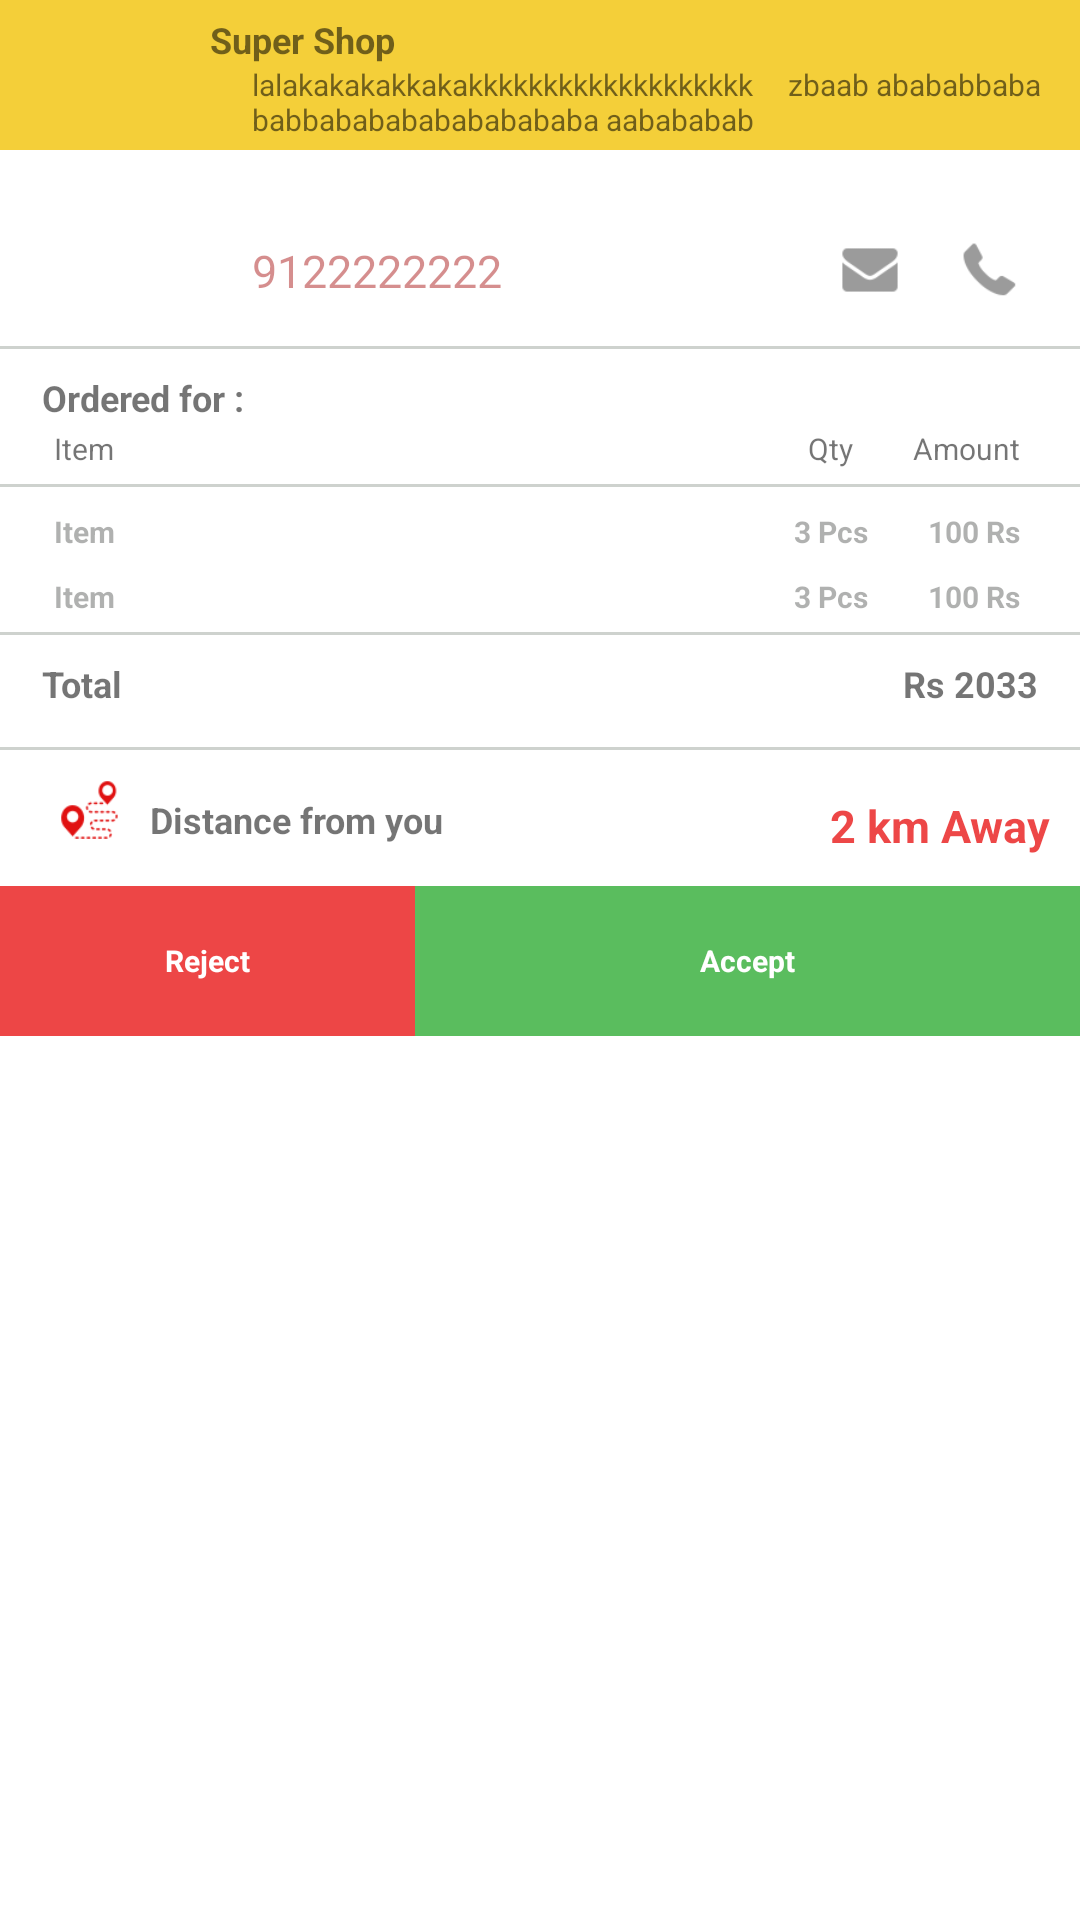

Produce the Android XML layout that renders to this screen, including the resource entries it uses.
<!-- AndroidManifest.xml: application theme AppTheme -->
<!-- res/layout/confirmation_pop_up.xml -->
<?xml version="1.0" encoding="utf-8"?>
<LinearLayout xmlns:android="http://schemas.android.com/apk/res/android"
    android:layout_width="match_parent"
    android:layout_height="wrap_content"
    android:background="@drawable/confirmationbg"
    android:orientation="vertical">

    <LinearLayout
        android:layout_width="match_parent"
        android:layout_height="wrap_content">

        <ImageView
            android:layout_marginTop="10dp"
            android:layout_width="60dp"
            android:layout_height="60dp"
            android:src="@drawable/logo_new"  />

        <LinearLayout
            android:layout_width="match_parent"
            android:layout_height="match_parent"
            android:orientation="vertical">

            <TextView
                android:layout_width="wrap_content"
                android:layout_height="wrap_content"
                android:layout_marginLeft="10dp"
                android:layout_marginTop="5dp"
                android:text="Super Shop"
                android:textSize="12sp"
                android:textStyle="bold" />

            <LinearLayout
                android:layout_width="match_parent"
                android:layout_height="wrap_content"
                android:layout_marginLeft="10dp">

                <ImageView
                    android:layout_width="10dp"
                    android:layout_height="10dp"
                    android:layout_marginTop="4dp"
                    android:src="@mipmap/loca" />

                <TextView
                    android:layout_width="wrap_content"
                    android:layout_height="wrap_content"
                    android:layout_marginLeft="4dp"
                    android:text="lalakakakakkakakkkkkkkkkkkkkkkkkkk     zbaab abababbaba   babbababababababababa aabababab"
                    android:textSize="10sp"
                    android:textStyle="normal" />

            </LinearLayout>
        </LinearLayout>


    </LinearLayout>

    <RelativeLayout
        android:layout_width="match_parent"
        android:layout_height="wrap_content"
        android:layout_marginLeft="80dp"
        android:paddingTop="10dp">

        <TextView
            android:layout_width="wrap_content"
            android:layout_height="wrap_content"
            android:layout_marginLeft="4dp"
            android:text="9122222222"
            android:textColor="@color/ltbrwn"
            android:textSize="15sp"
            android:textStyle="normal" />


        <ImageView
            android:layout_width="20dp"
            android:layout_height="20dp"
            android:layout_marginRight="20dp"
            android:layout_toLeftOf="@+id/mobIV"
            android:src="@mipmap/sms" />

        <ImageView
            android:id="@+id/mobIV"
            android:layout_width="20dp"
            android:layout_height="20dp"
            android:layout_alignParentRight="true"
            android:layout_marginRight="20dp"
            android:src="@mipmap/call" />


    </RelativeLayout>

    <View
        android:layout_width="wrap_content"
        android:layout_height="1dp"
        android:layout_marginTop="15dp"
        android:background="@color/view" />


    <LinearLayout
        android:layout_width="match_parent"
        android:layout_height="wrap_content"
        android:orientation="vertical"
        android:paddingLeft="10dp">

        <TextView
            android:layout_width="wrap_content"
            android:layout_height="wrap_content"
            android:layout_marginLeft="4dp"
            android:layout_marginTop="8dp"
            android:text="Ordered for :"
            android:textSize="12sp"
            android:textStyle="bold" />

        <RelativeLayout
            android:layout_width="match_parent"
            android:layout_height="wrap_content"

            android:layout_marginLeft="4dp"
            android:layout_marginTop="2dp">

            <TextView
                android:layout_width="wrap_content"
                android:layout_height="wrap_content"
                android:layout_marginLeft="4dp"
                android:text="Item"
                android:textSize="10sp"
                android:textStyle="normal" />

            <TextView
                android:id="@+id/prdctname"
                android:layout_width="wrap_content"
                android:layout_height="wrap_content"
                android:layout_marginRight="20dp"
                android:layout_toLeftOf="@+id/amtTv"
                android:text="Qty"
                android:textSize="10sp"
                android:textStyle="normal" />

            <TextView
                android:id="@+id/amtTv"

                android:layout_width="wrap_content"
                android:layout_height="wrap_content"
                android:layout_alignParentRight="true"
                android:layout_marginRight="20dp"
                android:text="Amount"
                android:textSize="10sp"
                android:textStyle="normal" />


        </RelativeLayout>

    </LinearLayout>

    <View
        android:layout_width="wrap_content"
        android:layout_height="1dp"
        android:layout_marginTop="5dp"
        android:background="@color/view" />

    <RelativeLayout
        android:layout_width="match_parent"
        android:layout_height="wrap_content"

        android:layout_marginLeft="4dp"
        android:layout_marginTop="8dp">

        <TextView
            android:layout_width="wrap_content"
            android:layout_height="wrap_content"
            android:layout_marginLeft="14dp"
            android:text="Item"
            android:textColor="@color/lighBlk"
            android:textSize="10sp"
            android:textStyle="bold" />

        <TextView
            android:id="@+id/qntyTv"
            android:layout_width="wrap_content"
            android:layout_height="wrap_content"
            android:layout_marginRight="20dp"
            android:layout_toLeftOf="@+id/cosdtTv"
            android:text="3 Pcs"
            android:textColor="@color/lighBlk"
            android:textSize="10sp"
            android:textStyle="bold" />

        <TextView
            android:id="@+id/cosdtTv"

            android:layout_width="wrap_content"
            android:layout_height="wrap_content"
            android:layout_alignParentRight="true"
            android:layout_marginRight="20dp"
            android:text="100 Rs"
            android:textColor="@color/lighBlk"
            android:textSize="10sp"
            android:textStyle="bold" />


    </RelativeLayout>

    <RelativeLayout
        android:layout_width="match_parent"
        android:layout_height="wrap_content"

        android:layout_marginLeft="4dp"
        android:layout_marginTop="8dp">

        <TextView
            android:layout_width="wrap_content"
            android:layout_height="wrap_content"
            android:layout_marginLeft="14dp"
            android:text="Item"
            android:textColor="@color/lighBlk"
            android:textSize="10sp"
            android:textStyle="bold" />

        <TextView
            android:id="@+id/qntyTv2"
            android:layout_width="wrap_content"
            android:layout_height="wrap_content"
            android:layout_marginRight="20dp"
            android:layout_toLeftOf="@+id/cosdtTv2"
            android:text="3 Pcs"
            android:textColor="@color/lighBlk"
            android:textSize="10sp"
            android:textStyle="bold" />

        <TextView
            android:id="@+id/cosdtTv2"

            android:layout_width="wrap_content"
            android:layout_height="wrap_content"
            android:layout_alignParentRight="true"
            android:layout_marginRight="20dp"
            android:text="100 Rs"
            android:textColor="@color/lighBlk"
            android:textSize="10sp"
            android:textStyle="bold" />


    </RelativeLayout>

    <View
        android:layout_width="wrap_content"
        android:layout_height="1dp"
        android:layout_marginTop="5dp"
        android:background="@color/view" />

    <RelativeLayout
        android:layout_width="match_parent"
        android:layout_height="wrap_content"
        android:layout_marginBottom="8dp"
        android:layout_marginTop="8dp">

        <TextView
            android:layout_width="wrap_content"
            android:layout_height="wrap_content"
            android:layout_marginLeft="14dp"

            android:text="Total"
            android:textSize="12sp"
            android:textStyle="bold" />

        <TextView
            android:layout_width="wrap_content"
            android:layout_height="wrap_content"
            android:layout_alignParentRight="true"
            android:layout_marginLeft="4dp"
            android:text="Rs 2033"
            android:layout_marginRight="14dp"
            android:textSize="12sp"
            android:textStyle="bold" />


    </RelativeLayout>


    <View
        android:layout_width="wrap_content"
        android:layout_height="1dp"
        android:layout_marginTop="5dp"
        android:background="@color/view" />

    <RelativeLayout
        android:layout_width="match_parent"
        android:layout_height="wrap_content"
        android:layout_marginBottom="10dp"
        android:layout_marginTop="10dp"
        android:gravity="center_vertical">

        <ImageView
            android:id="@+id/locIv"
            android:layout_width="20dp"
            android:layout_height="20dp"
            android:layout_marginLeft="20dp"
            android:src="@mipmap/distance" />

        <TextView
            android:layout_width="wrap_content"
            android:layout_height="wrap_content"
            android:layout_marginLeft="10dp"
            android:layout_marginTop="5dp"
            android:layout_toRightOf="@+id/locIv"
            android:text="Distance from you"
            android:textSize="12sp"
            android:textStyle="bold" />

        <TextView
            android:layout_width="wrap_content"
            android:layout_height="wrap_content"
            android:layout_alignParentRight="true"
            android:layout_marginRight="10dp"
            android:layout_marginTop="5dp"
            android:text="2 km Away"
            android:textColor="@color/red"
            android:textSize="15sp"
            android:textStyle="bold" />

    </RelativeLayout>

    <LinearLayout
        android:layout_width="match_parent"
        android:layout_height="50dp">

        <TextView

            android:layout_width="0dp"
            android:layout_height="match_parent"
            android:layout_weight=".5"
            android:background="@color/red"
            android:gravity="center"
            android:text="Reject"
            android:textColor="@color/white"
            android:textSize="10sp"
            android:textStyle="bold" />

        <TextView
            android:layout_width="0dp"
            android:layout_height="match_parent"
            android:layout_weight=".8"
            android:background="@color/gren"
            android:gravity="center"
            android:text="Accept"

            android:textColor="@color/white"
            android:textSize="10sp"
            android:textStyle="bold" />

    </LinearLayout>
</LinearLayout>
<!-- resources referenced by this layout -->
<resources>
  <color name="gren">#bf23a729</color>
  <color name="lighBlk">#5a202120</color>
  <color name="ltbrwn">#73a10404</color>
  <color name="red">#bbe70404</color>
  <color name="view">#95abb3ab</color>
  <color name="white">#ffffff</color>
  <!-- drawable confirmationbg (drawable) -->
  <layer-list xmlns:android="http://schemas.android.com/apk/res/android">
  
      <item>
          <shape>
  
              <gradient
  
                  android:endColor="#F4CF39"
                  android:startColor="#F4CF39"
                  android:type="linear" />
          </shape>
  
      </item>
  
  
      <item android:top="50dp">
          <shape android:shape="rectangle">
              <size
                  android:width="200dp"
                  android:height="200dp" />
              <solid android:color="@color/white" />
          </shape>
      </item>
  
  </layer-list>
  <!-- mipmap call: png bitmap (mipmap-hdpi, 867 bytes) -->
  <!-- mipmap distance: png bitmap (mipmap-hdpi, 1538 bytes) -->
  <!-- mipmap sms: png bitmap (mipmap-hdpi, 872 bytes) -->
  <style name="AppTheme" parent="Base.Theme.AppCompat.Light.DarkActionBar">
          
          <item name="colorPrimary">@color/colorPrimary</item>
          <item name="colorPrimaryDark">@color/colorPrimaryDark</item>
          <item name="colorAccent">@color/colorAccent</item>
          <item name="windowActionBar">false</item>
          <item name="windowNoTitle">true</item>
  
          <item name="colorControlNormal">#000000</item>
          <item name="colorControlActivated">#000000</item>
          <item name="colorControlHighlight">#000000</item>
      </style>
  <color name="colorPrimary">#EB6326</color>
  <color name="colorPrimaryDark">#E6EB6326</color>
  <color name="colorAccent">#E6EB6326</color>
</resources>
